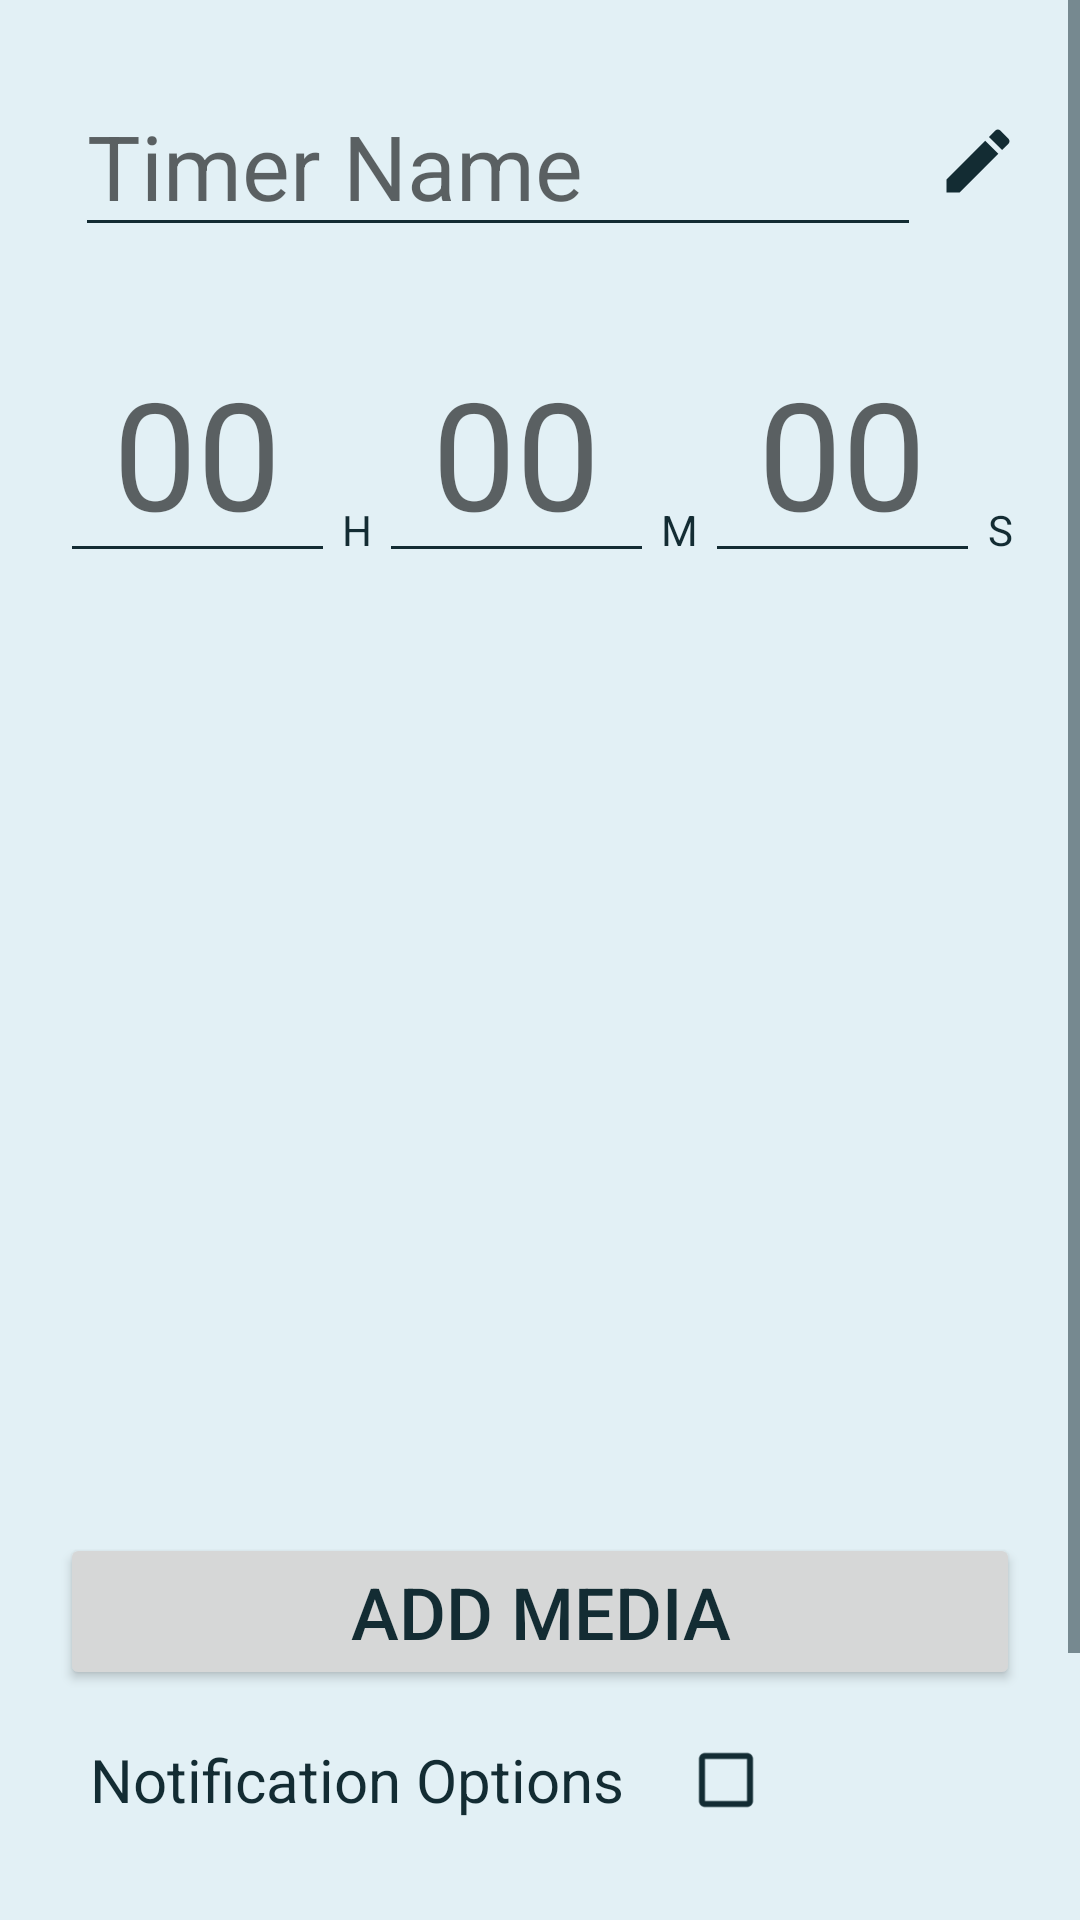

Layout XML and referenced resources for this Android screen:
<!-- AndroidManifest.xml: application theme Theme.Timer_10 -->
<!-- res/layout/activity_timer.xml -->
<?xml version="1.0" encoding="utf-8"?>
<androidx.constraintlayout.widget.ConstraintLayout xmlns:android="http://schemas.android.com/apk/res/android"
    xmlns:app="http://schemas.android.com/apk/res-auto"
    xmlns:tools="http://schemas.android.com/tools"
    android:layout_width="match_parent"
    android:layout_height="match_parent"
    tools:context=".TimerActivity">

    <ScrollView
        android:layout_width="match_parent"
        android:layout_height="match_parent"
        app:layout_constraintBottom_toBottomOf="parent"
        app:layout_constraintEnd_toEndOf="parent"
        app:layout_constraintStart_toStartOf="parent"
        app:layout_constraintTop_toTopOf="parent">

        <LinearLayout
            android:id="@+id/mainTimerLayout"
            android:layout_width="match_parent"
            android:layout_height="wrap_content"
            android:orientation="vertical">

            <LinearLayout
                android:id="@+id/linputNameLayout"
                android:layout_width="match_parent"
                android:layout_height="wrap_content"
                android:layout_marginStart="20dp"
                android:layout_marginLeft="20dp"
                android:layout_marginTop="20dp"
                android:layout_marginEnd="20dp"
                android:layout_marginRight="20dp"
                android:orientation="horizontal">

                <EditText
                    android:id="@+id/timerName"
                    android:layout_width="match_parent"
                    android:layout_height="wrap_content"
                    android:layout_margin="5dp"
                    android:layout_weight="0.7"
                    android:hint="@string/timer_s_name"
                    android:importantForAutofill="no"
                    android:inputType="text"
                    android:textSize="30sp"
                    tools:ignore="LabelFor" />

                <ImageView
                    android:id="@+id/imageView"
                    android:layout_width="40dp"
                    android:layout_height="match_parent"
                    android:layout_weight="0.3"
                    android:contentDescription="@string/edit_text_indicator"
                    android:src="@drawable/ic_baseline_edit_24" />
            </LinearLayout>

            <LinearLayout
                android:id="@+id/timeLayout"
                android:layout_width="match_parent"
                android:layout_height="wrap_content"
                android:layout_marginStart="20dp"
                android:layout_marginLeft="20dp"
                android:layout_marginTop="20dp"
                android:layout_marginEnd="20dp"
                android:layout_marginRight="20dp"
                android:orientation="horizontal">

                <EditText
                    android:id="@+id/hoursEditView"
                    android:layout_width="wrap_content"
                    android:layout_height="match_parent"
                    android:layout_margin="0dp"
                    android:layout_weight="0.3"
                    android:gravity="bottom|center_horizontal"
                    android:hint="@string/hints"
                    android:importantForAutofill="no"
                    android:inputType="number"
                    android:text="@string/hours_string"
                    android:textSize="50sp" />

                <TextView
                    android:id="@+id/hoursIndicator"
                    android:layout_width="wrap_content"
                    android:layout_height="match_parent"
                    android:layout_marginStart="1dp"
                    android:layout_marginEnd="1dp"
                    android:layout_marginBottom="5dp"
                    android:layout_weight="0.03"
                    android:gravity="bottom|center"
                    android:text="@string/separator1"
                    android:textSize="14sp" />

                <EditText
                    android:id="@+id/minutesEditView"
                    android:layout_width="wrap_content"
                    android:layout_height="match_parent"
                    android:layout_margin="0dp"
                    android:layout_marginStart="1dp"
                    android:layout_marginLeft="1dp"
                    android:layout_weight="0.3"
                    android:gravity="bottom|center_horizontal"
                    android:hint="@string/hints"
                    android:importantForAutofill="no"
                    android:inputType="number"
                    android:text="@string/minutes_string"
                    android:textSize="50sp" />

                <TextView
                    android:id="@+id/minutesIndicator"
                    android:layout_width="wrap_content"
                    android:layout_height="match_parent"
                    android:layout_marginStart="1dp"
                    android:layout_marginEnd="1dp"
                    android:layout_marginBottom="5dp"
                    android:layout_weight="0.03"
                    android:gravity="bottom|center"
                    android:text="@string/separator2"
                    android:textSize="14sp" />

                <EditText
                    android:id="@+id/secondsEditView"
                    android:layout_width="wrap_content"
                    android:layout_height="match_parent"
                    android:layout_margin="0dp"
                    android:layout_marginStart="1dp"
                    android:layout_marginLeft="1dp"
                    android:layout_weight="0.3"
                    android:gravity="bottom|center_horizontal"
                    android:hint="@string/hints"
                    android:importantForAutofill="no"
                    android:inputType="number"
                    android:text="@string/seconds_string"
                    android:textSize="50sp" />

                <TextView
                    android:id="@+id/secondsIndicator"
                    android:layout_width="wrap_content"
                    android:layout_height="match_parent"
                    android:layout_marginStart="1dp"
                    android:layout_marginEnd="1dp"
                    android:layout_marginBottom="5dp"
                    android:layout_weight="0.03"
                    android:gravity="bottom|center"
                    android:text="@string/separator3"
                    android:textSize="14sp" />
            </LinearLayout>

            <LinearLayout
                android:id="@+id/mediaLayout"
                android:layout_width="match_parent"
                android:layout_height="wrap_content"
                android:layout_marginStart="20dp"
                android:layout_marginLeft="20dp"
                android:layout_marginTop="20dp"
                android:layout_marginEnd="20dp"
                android:layout_marginRight="20dp"
                android:orientation="vertical">

                <FrameLayout
                    android:id="@+id/showMedia"
                    android:layout_width="match_parent"
                    android:layout_height="300dp"
                    android:layout_weight="1">

                </FrameLayout>

                <Button
                    android:id="@+id/button"
                    android:layout_width="match_parent"
                    android:layout_height="wrap_content"
                    android:layout_weight="0.1"
                    android:text="@string/add_media"
                    android:textSize="24sp" />

            </LinearLayout>

            <LinearLayout
                android:id="@+id/configLayout"
                android:layout_width="match_parent"
                android:layout_height="match_parent"
                android:layout_marginStart="20dp"
                android:layout_marginLeft="20dp"
                android:layout_marginEnd="20dp"
                android:layout_marginRight="20dp"
                android:orientation="vertical">

                <LinearLayout
                    android:id="@+id/enableIntervalsLayout"
                    android:layout_width="match_parent"
                    android:layout_height="60dp"
                    android:orientation="horizontal">

                    <TextView
                        android:id="@+id/enableIntervalText"
                        android:layout_width="wrap_content"
                        android:layout_height="wrap_content"
                        android:layout_gravity="center_vertical"
                        android:layout_margin="10dp"
                        android:layout_marginTop="10dp"
                        android:text="@string/enable_notifications"
                        android:textColor="@color/palette_blue"
                        android:textSize="20sp" />

                    <CheckBox
                        android:id="@+id/notificationsCheckBox"
                        android:layout_width="wrap_content"
                        android:layout_height="wrap_content"
                        android:layout_gravity="center_vertical"
                        android:layout_margin="8dp" />

                </LinearLayout>

                <LinearLayout
                    android:id="@+id/numberOfIntervalsLayout"
                    android:layout_width="match_parent"
                    android:layout_height="60dp"
                    android:orientation="horizontal">

                    <TextView
                        android:id="@+id/NumberOfIntervalsText"
                        android:layout_width="wrap_content"
                        android:layout_height="wrap_content"
                        android:layout_gravity="center_vertical"
                        android:layout_margin="10dp"
                        android:text="@string/number_of_intervals"
                        android:textColor="@color/palette_blue"
                        android:textSize="20sp" />

                    <EditText
                        android:id="@+id/inputIntervals"
                        android:layout_width="50dp"
                        android:layout_height="wrap_content"
                        android:layout_gravity="center_vertical"
                        android:layout_margin="8dp"
                        android:importantForAutofill="no"
                        android:inputType="number"
                        android:text="@string/number_of_intervals_default"
                        android:textSize="20sp"
                        tools:ignore="LabelFor" />
                </LinearLayout>

                <LinearLayout
                    android:id="@+id/timerFormatLayout"
                    android:layout_width="match_parent"
                    android:layout_height="60dp"
                    android:orientation="horizontal">

                    <TextView
                        android:id="@+id/TimerFormat"
                        android:layout_width="wrap_content"
                        android:layout_height="wrap_content"
                        android:layout_gravity="center_vertical"
                        android:layout_margin="10dp"
                        android:text="@string/timer_format"
                        android:textColor="@color/palette_blue"
                        android:textSize="20sp" />

                    <Spinner
                        android:id="@+id/modes_spinner"
                        android:layout_width="wrap_content"
                        android:layout_height="wrap_content"
                        android:layout_gravity="center_vertical"
                        android:layout_margin="10dp"
                        android:entries="@array/modes_array" />
                </LinearLayout>
            </LinearLayout>

        </LinearLayout>
    </ScrollView>

</androidx.constraintlayout.widget.ConstraintLayout>
<!-- resources referenced by this layout -->
<resources>
  <string-array name="modes_array">
          <item>HH/MM/SS</item>
          <item>DD/HH/MM</item>
      </string-array>
  <!-- drawable ic_baseline_edit_24 (drawable) -->
  <vector xmlns:android="http://schemas.android.com/apk/res/android"
      android:width="24dp"
      android:height="24dp"
      android:viewportWidth="24"
      android:viewportHeight="24"
      android:tint="?attr/colorControlNormal">
      <path
          android:fillColor="@android:color/white"
          android:pathData="M3,17.25V21h3.75L17.81,9.94l-3.75,-3.75L3,17.25zM20.71,7.04c0.39,-0.39 0.39,-1.02 0,-1.41l-2.34,-2.34c-0.39,-0.39 -1.02,-0.39 -1.41,0l-1.83,1.83 3.75,3.75 1.83,-1.83z" />
  
  </vector>
  <string name="add_media">Add Media</string>
  <string name="edit_text_indicator">edit text indicator</string>
  <string name="enable_notifications">Notification Options</string>
  <string name="hints">00</string>
  <string name="hours_string" />
  <string name="minutes_string" />
  <string name="number_of_intervals">Number of intervals:</string>
  <string name="number_of_intervals_default">1</string>
  <string name="seconds_string" />
  <string name="separator1">H</string>
  <string name="separator2">M</string>
  <string name="separator3">S</string>
  <string name="timer_format">Timer Format:</string>
  <string name="timer_s_name">Timer Name</string>
  <color name="primaryColorBlueGrey">#132c33</color>
  <color name="primaryColorVariantBlueGrey">#30545e</color>
  <color name="onPrimaryColorBlueGrey">#ffffff</color>
  <color name="teal_200">#FF03DAC5</color>
  <color name="teal_700">#FF018786</color>
  <color name="black">#FF000000</color>
  <color name="primaryColorLightestBlueGrey">#e2f0f5</color>
  <color name="onPrimaryLightestColorBlueGrey">#132c33</color>
  <style name="ImageButtonBlueGrey" parent="Theme.AppCompat.DayNight.DarkActionBar">
          <item name="android:background">@drawable/button_style_blue_grey</item>
          <item name="android:tint">@color/onPrimaryColorBlueGrey</item>
      </style>
  <style name="Widget.App.BottomNavigationViewBlueGrey" parent="Widget.MaterialComponents.BottomNavigationView.Colored">
          <item name="materialThemeOverlay">@style/ThemeOverlay.App.BottomNavigationViewBlueGrey
          </item>
      </style>
  <!-- drawable button_style_blue_grey (drawable) -->
  <?xml version="1.0" encoding="UTF-8"?>
  <shape xmlns:android="http://schemas.android.com/apk/res/android">
      <solid android:color="@color/primaryColorBlueGrey" />
  
  
      <stroke
          android:width="2dp"
          android:color="#ff000000" />
      <padding
          android:bottom="1dp"
          android:left="1dp"
          android:right="1dp"
          android:top="1dp" />
  </shape>
  <style name="ThemeOverlay.App.BottomNavigationViewBlueGrey" parent="">
          <item name="colorPrimary">@color/primaryColorBlueGrey</item>
          <item name="colorOnPrimary">@color/onPrimaryColorBlueGrey</item>
      </style>
</resources>
